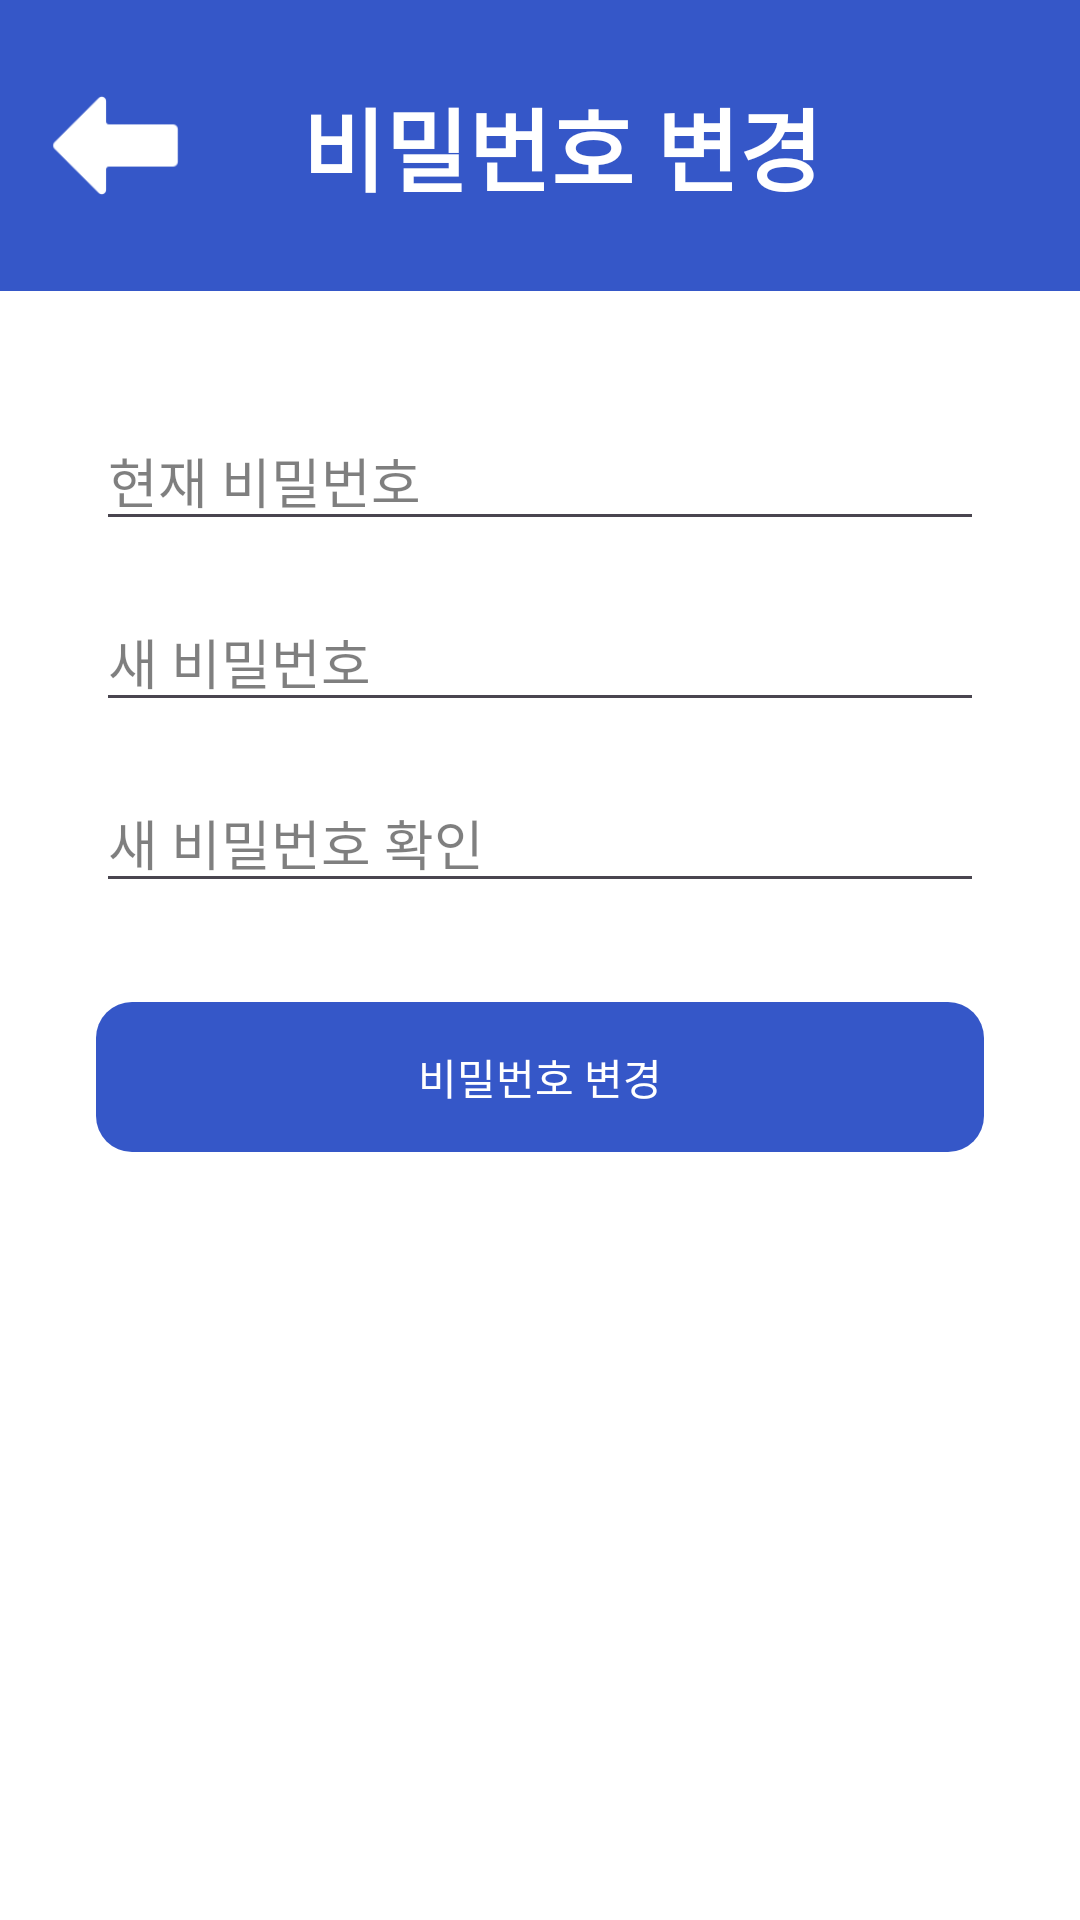

Produce the Android XML layout that renders to this screen, including the resource entries it uses.
<!-- AndroidManifest.xml: application theme Theme.Pj_OurSchool -->
<!-- res/layout/activity_change_password.xml -->
<?xml version="1.0" encoding="utf-8"?>
<RelativeLayout xmlns:android="http://schemas.android.com/apk/res/android"
    xmlns:app="http://schemas.android.com/apk/res-auto"
    android:layout_width="match_parent"
    android:layout_height="match_parent"
    android:background="#FFFFFF">

    <RelativeLayout
        android:id="@+id/header_layout"
        android:layout_width="match_parent"
        android:layout_height="97dp"
        android:background="#3557C8">

        <ImageView
            android:id="@+id/back_arrow"
            android:layout_width="45dp"
            android:layout_height="45dp"
            android:layout_alignParentStart="true"
            android:layout_centerVertical="true"
            android:layout_marginStart="16dp"
            android:contentDescription="뒤로가기"
            android:src="@drawable/left_arrow" />

        <TextView
            android:id="@+id/header_title"
            android:layout_width="wrap_content"
            android:layout_height="wrap_content"
            android:layout_centerInParent="true"
            android:text="  비밀번호 변경"
            android:textColor="#FFFFFF"
            android:textSize="30sp"
            android:textStyle="bold" />
    </RelativeLayout>

    <ScrollView
        android:layout_width="match_parent"
        android:layout_height="match_parent"
        android:layout_below="@id/header_layout"
        android:layout_marginTop="0dp">

        <LinearLayout
            android:orientation="vertical"
            android:layout_width="match_parent"
            android:layout_height="wrap_content"
            android:paddingStart="32dp"
            android:paddingEnd="32dp"
            android:paddingTop="40dp"
            android:paddingBottom="32dp">

            <EditText
                android:id="@+id/current_password"
                android:layout_width="match_parent"
                android:layout_height="wrap_content"
                android:hint="현재 비밀번호"
                android:textColorHint="#80000000"
                android:inputType="textPassword" />

            <View
                android:layout_width="match_parent"
                android:layout_height="1dp"
                android:layout_marginBottom="16dp" />

            <EditText
                android:id="@+id/new_password"
                android:layout_width="match_parent"
                android:layout_height="wrap_content"
                android:hint="새 비밀번호"
                android:textColorHint="#80000000"
                android:inputType="textPassword" />

            <View
                android:layout_width="match_parent"
                android:layout_height="1dp"
                android:layout_marginBottom="16dp" />

            <EditText
                android:id="@+id/confirm_password"
                android:layout_width="match_parent"
                android:layout_height="wrap_content"
                android:hint="새 비밀번호 확인"
                android:textColorHint="#80000000"
                android:inputType="textPassword" />

            <View
                android:layout_width="match_parent"
                android:layout_height="1dp"
                android:layout_marginBottom="32dp" />

            <TextView
                android:id="@+id/btn_change_password"
                android:layout_width="match_parent"
                android:layout_height="50dp"
                android:text="비밀번호 변경"
                android:textColor="#FFFFFF"
                android:background="@drawable/rounded_background"
                android:gravity="center" android:clickable="true"
                android:focusable="true" /> </LinearLayout>
    </ScrollView>

</RelativeLayout>
<!-- resources referenced by this layout -->
<resources>
  <!-- drawable left_arrow: png bitmap (drawable, 1025 bytes) -->
  <!-- drawable rounded_background (drawable) -->
  <?xml version="1.0" encoding="utf-8"?>
  <shape xmlns:android="http://schemas.android.com/apk/res/android"
      android:shape="rectangle">
      <solid android:color="#3557C8" />
      <corners android:radius="12dp" />
  </shape>
  <style name="Theme.Pj_OurSchool" parent="Base.Theme.Pj_OurSchool" />
  <style name="Base.Theme.Pj_OurSchool" parent="Theme.Material3.DayNight.NoActionBar">
          
          
      </style>
</resources>
